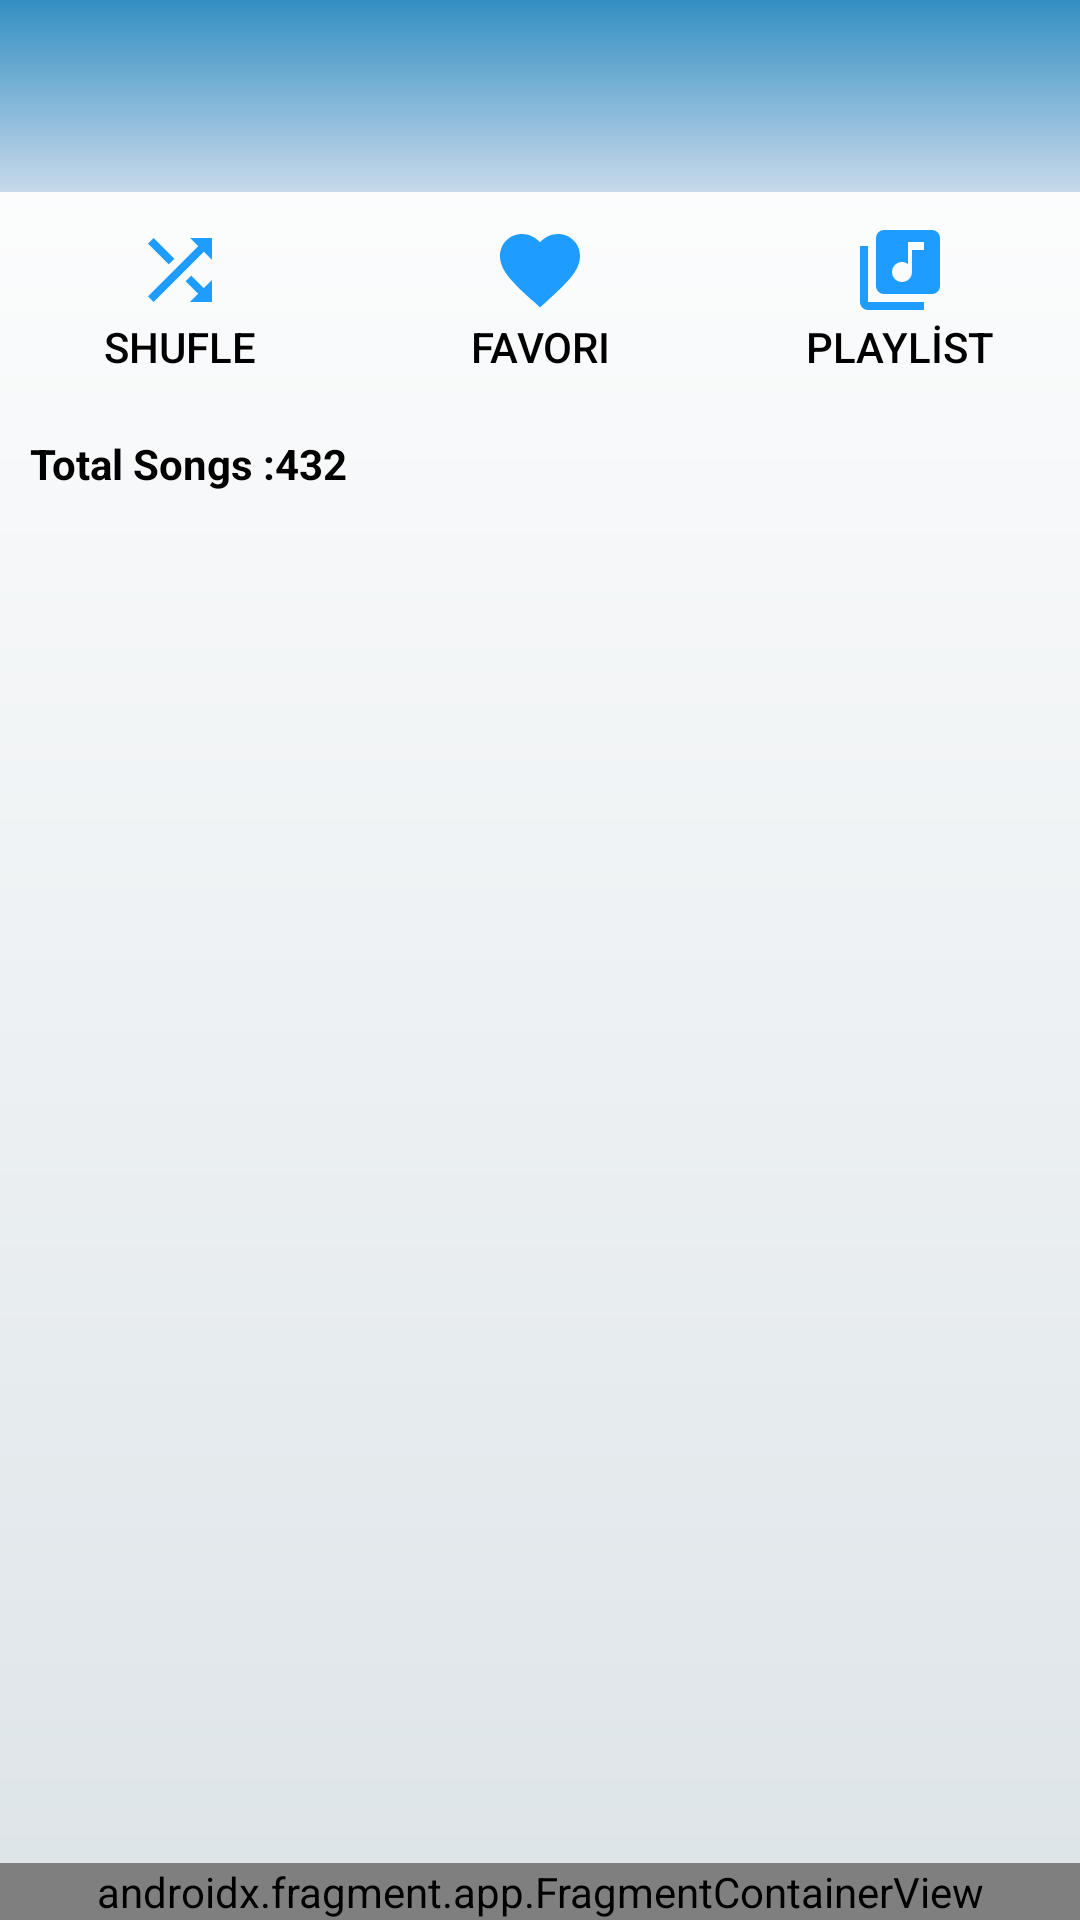

Here is an Android app screen rendered from its layout file. Give the layout XML and the strings, colors and styles it references.
<!-- AndroidManifest.xml: application theme Theme.MusicPlayer -->
<!-- res/layout/activity_main.xml -->
<?xml version="1.0" encoding="utf-8"?>
<androidx.drawerlayout.widget.DrawerLayout xmlns:android="http://schemas.android.com/apk/res/android"
    xmlns:app="http://schemas.android.com/apk/res-auto"
    xmlns:tools="http://schemas.android.com/tools"
    android:layout_width="match_parent"
    android:layout_height="match_parent"
    android:fitsSystemWindows="true"
    tools:openDrawer="start"
    android:background="@drawable/backgraoundmain"
    tools:context=".MainActivity">

<androidx.constraintlayout.widget.ConstraintLayout
    android:layout_width="match_parent"
    android:layout_height="match_parent">
    <LinearLayout
        android:layout_width="match_parent"
        android:layout_height="match_parent"
        android:orientation="vertical">


        <androidx.appcompat.widget.Toolbar
            android:id="@+id/toolbar"
            android:layout_width="match_parent"
            android:layout_height="wrap_content"
            android:background="@drawable/backgroundgradient"
            android:minHeight="?attr/actionBarSize"
            android:theme="?attr/actionBarTheme" />

        <LinearLayout
            android:layout_width="match_parent"
            android:layout_height="wrap_content"
            android:orientation="horizontal"
            tools:ignore="UselessParent">
            <Button
                android:id="@+id/shufle"
                android:layout_width="wrap_content"
                android:layout_height="match_parent"
                android:layout_weight="1"
                android:contentDescription="@string/shuffle"
                style="@style/Widget.AppCompat.Button.Borderless"
                android:drawableTop="@drawable/baseline_shuffle_24"
                android:text="@string/shufle"
                android:textColor="@color/black"
                />
            <Button
                android:id="@+id/favori"
                android:layout_width="wrap_content"
                android:layout_height="match_parent"
                android:layout_weight="1"
                android:contentDescription="@string/favori"
                style="@style/Widget.AppCompat.Button.Borderless"
                android:drawableTop="@drawable/baseline_favorite_24"
                android:text="@string/favori"
                android:textColor="@color/black"/>
            <Button
                android:id="@+id/playlist"
                android:layout_width="wrap_content"
                android:layout_height="match_parent"
                android:layout_weight="1"
                android:contentDescription="@string/PlayList2"
                android:drawableTop="@drawable/baseline_library_music_24"
                style="@style/Widget.AppCompat.Button.Borderless"
                android:text="@string/PlayList2"
                android:textColor="@color/black"/>


        </LinearLayout>
        <TextView
            android:id="@+id/musiclistsize"
            android:layout_width="match_parent"
            android:layout_height="wrap_content"
            android:text="@string/total_songs_432"
            android:textColor="@color/black"
            android:textStyle="bold"
            android:layout_margin="10dp"/>

        <androidx.recyclerview.widget.RecyclerView
            android:id="@+id/musicRV"
            android:layout_width="match_parent"
            android:layout_height="match_parent"
            android:scrollbarThumbVertical='@drawable/baseline_check_box_outline_blank_24'
            android:scrollbars="vertical" />


    </LinearLayout>
    <androidx.fragment.app.FragmentContainerView
        android:id="@+id/nowPlaying"
        android:layout_width="match_parent"
        android:layout_height="wrap_content"
        app:layout_constraintBottom_toBottomOf="parent"
        app:layout_constraintEnd_toEndOf="parent"
        app:layout_constraintStart_toStartOf="parent"
        android:name="com.onurgunduz.musicplayer.NowPlaying" />

 </androidx.constraintlayout.widget.ConstraintLayout>
    <com.google.android.material.navigation.NavigationView
        android:id="@+id/navView"
        android:layout_width="wrap_content"
        android:layout_height="match_parent"
        android:layout_gravity="start"
        android:fitsSystemWindows="true"
        app:headerLayout="@layout/navheader"
        app:menu="@menu/nav_menu" />

</androidx.drawerlayout.widget.DrawerLayout>
<!-- res/layout/navheader.xml (included above) -->
<?xml version="1.0" encoding="utf-8"?>
<LinearLayout xmlns:android="http://schemas.android.com/apk/res/android"
    android:layout_width="match_parent"
    android:layout_height="10dp"
    android:padding="16dp"
    android:background="@drawable/backgroundgradient"
    android:layout_marginTop="24dp">

    <ImageView
        android:layout_width="162dp"
        android:layout_height="127dp"
        android:contentDescription="@string/app_icon"
        android:src="@drawable/iconmusic" />

    <TextView
        android:layout_width="wrap_content"
        android:layout_height="wrap_content"
        android:paddingTop="48dp"
        android:text="@string/text_nav"
        android:textColor="@color/white"
        android:textSize="20sp"
        android:textStyle="bold" />


</LinearLayout>
<!-- resources referenced by this layout -->
<resources>
  <color name="black">#FF000000</color>
  <color name="white">#FFFFFFFF</color>
  <!-- drawable backgraoundmain (drawable) -->
  <?xml version="1.0" encoding="utf-8"?>
  <shape xmlns:android="http://schemas.android.com/apk/res/android">
      <gradient
          android:startColor="#FFFF"
          android:endColor="#DDE4E8"
          android:angle="270" />
  
  </shape>
  <!-- drawable backgroundgradient (drawable) -->
  <?xml version="1.0" encoding="utf-8"?>
  <shape xmlns:android="http://schemas.android.com/apk/res/android">
      <gradient
          android:startColor="#c8d9eb"
          android:endColor="#338fc2"
          android:angle="90" />
  
  </shape>
  <!-- drawable baseline_check_box_outline_blank_24 (drawable) -->
  <vector android:height="50dp" android:tint="#1F9CFF"
      android:viewportHeight="24"
      android:viewportWidth="5"
      android:width="6dp" xmlns:android="http://schemas.android.com/apk/res/android">
  
  
      <path android:fillColor="#1F9CFF"
          android:pathData="M19,5v14H5V5h14m0,-2H5c-1.1,0 -2,0.9 -2,2v14c0,1.1 0.9,2 2,2h14c1.1,0 2,-0.9 2,-2V5c0,-1.1 -0.9,-2 -2,-2z"/>
  </vector>
  <!-- drawable baseline_favorite_24 (drawable) -->
  <vector android:height="32dp" android:tint="#1F9CFF"
      android:viewportHeight="24" android:viewportWidth="24"
      android:width="32dp" xmlns:android="http://schemas.android.com/apk/res/android">
      <path android:fillColor="@android:color/white" android:pathData="M12,21.35l-1.45,-1.32C5.4,15.36 2,12.28 2,8.5 2,5.42 4.42,3 7.5,3c1.74,0 3.41,0.81 4.5,2.09C13.09,3.81 14.76,3 16.5,3 19.58,3 22,5.42 22,8.5c0,3.78 -3.4,6.86 -8.55,11.54L12,21.35z"/>
  </vector>
  <!-- drawable baseline_library_music_24 (drawable) -->
  <vector android:height="32dp" android:tint="#1F9CFF"
      android:viewportHeight="24" android:viewportWidth="24"
      android:width="32dp" xmlns:android="http://schemas.android.com/apk/res/android">
      <path android:fillColor="@android:color/white" android:pathData="M20,2L8,2c-1.1,0 -2,0.9 -2,2v12c0,1.1 0.9,2 2,2h12c1.1,0 2,-0.9 2,-2L22,4c0,-1.1 -0.9,-2 -2,-2zM18,7h-3v5.5c0,1.38 -1.12,2.5 -2.5,2.5S10,13.88 10,12.5s1.12,-2.5 2.5,-2.5c0.57,0 1.08,0.19 1.5,0.51L14,5h4v2zM4,6L2,6v14c0,1.1 0.9,2 2,2h14v-2L4,20L4,6z"/>
  </vector>
  <!-- drawable baseline_shuffle_24 (drawable) -->
  <vector android:height="32dp" android:tint="#1F9CFF"
      android:viewportHeight="24" android:viewportWidth="24"
      android:width="32dp" xmlns:android="http://schemas.android.com/apk/res/android">
      <path android:fillColor="@android:color/white" android:pathData="M10.59,9.17L5.41,4 4,5.41l5.17,5.17 1.42,-1.41zM14.5,4l2.04,2.04L4,18.59 5.41,20 17.96,7.46 20,9.5L20,4h-5.5zM14.83,13.41l-1.41,1.41 3.13,3.13L14.5,20L20,20v-5.5l-2.04,2.04 -3.13,-3.13z"/>
  </vector>
  <!-- drawable iconmusic: png bitmap (drawable, 13528 bytes) -->
  <string name="PlayList2">PLAYLİST</string>
  <string name="app_icon">Icon</string>
  <string name="favori">Favori</string>
  <string name="shuffle">Shuffle</string>
  <string name="shufle">SHUFLE</string>
  <string name="text_nav">Welcome to \nWorld of Music</string>
  <string name="total_songs_432">Total Songs :432</string>
  <style name="Theme.MusicPlayer" parent="Base.Theme.MusicPlayer" />
  <style name="Base.Theme.MusicPlayer" parent="Theme.Material3.DayNight.NoActionBar">
          <item name="colorPrimary">@color/black</item>
  
      </style>
</resources>
